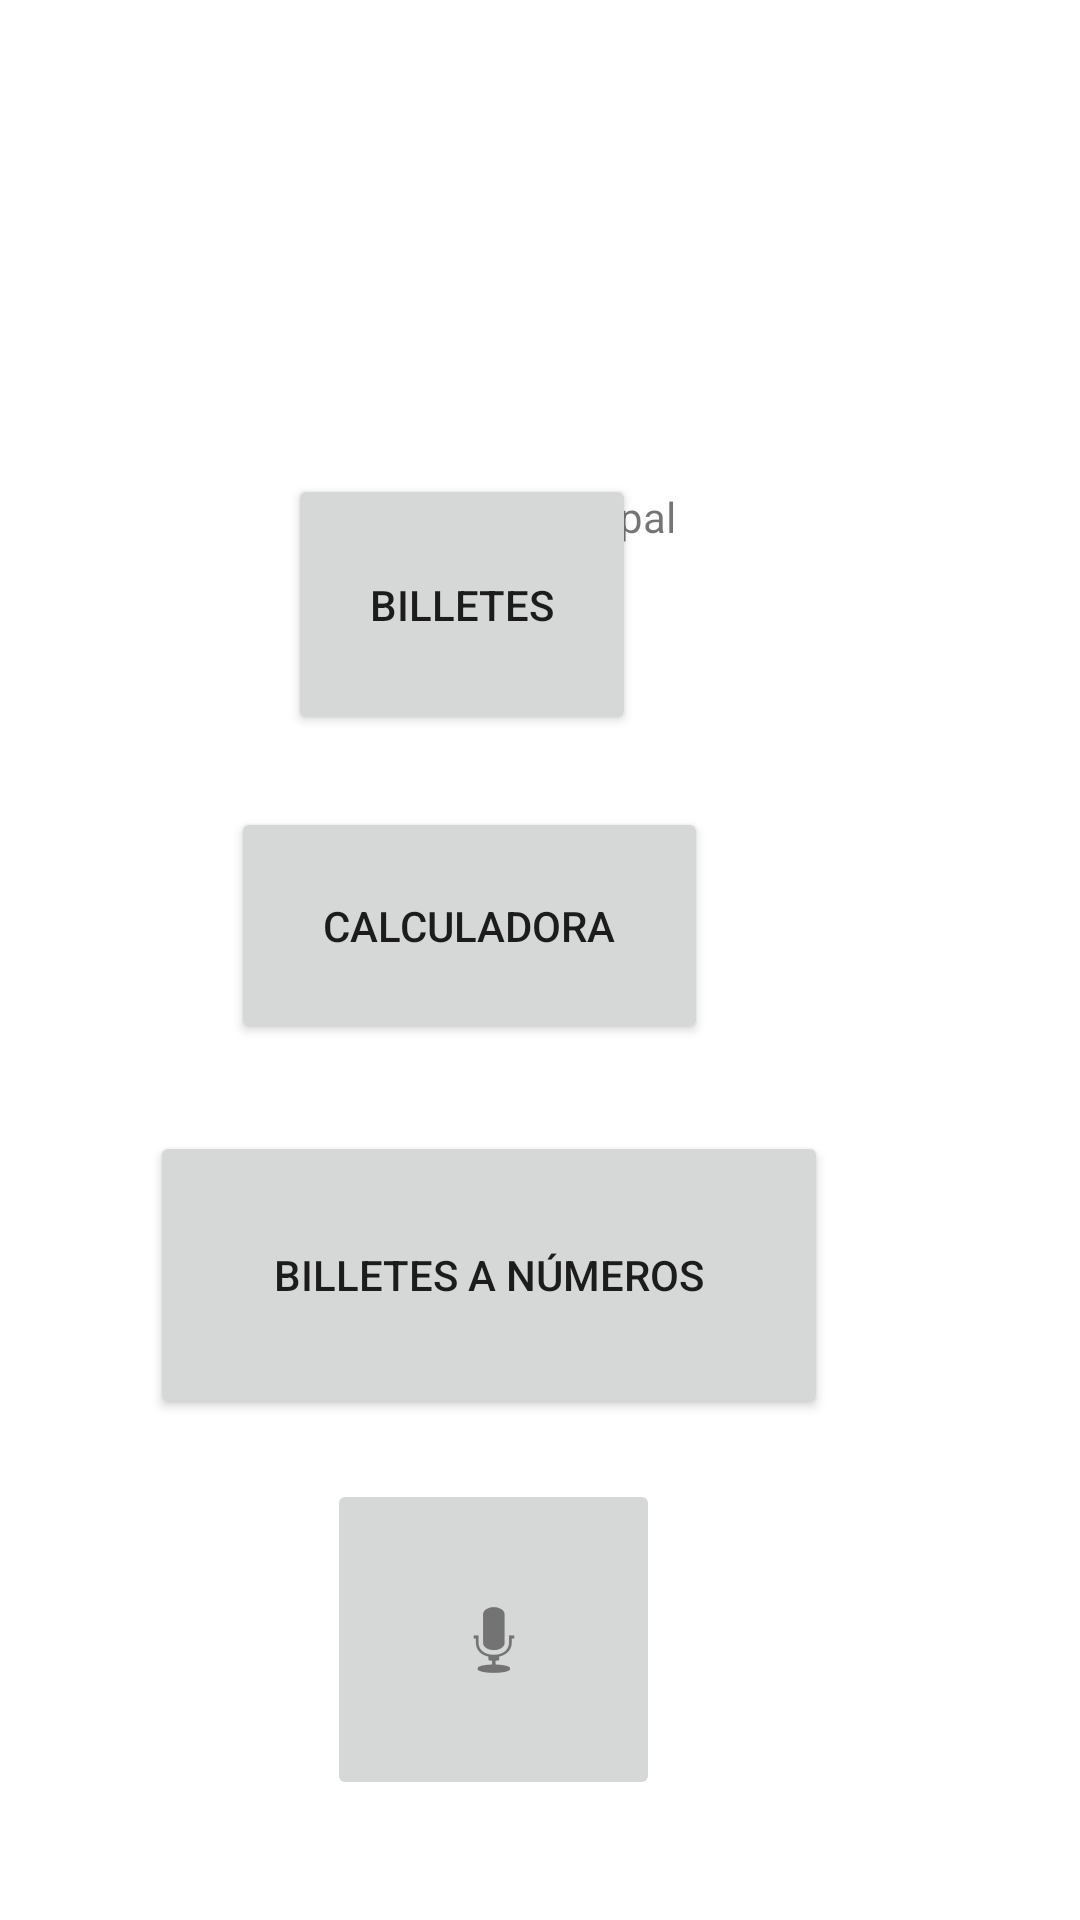

This screen was rendered from an Android layout file. Write that file and the resources it references.
<!-- AndroidManifest.xml: application theme AppTheme -->
<!-- res/layout/activity_main.xml -->
<?xml version="1.0" encoding="utf-8"?>
<androidx.constraintlayout.widget.ConstraintLayout
    xmlns:android="http://schemas.android.com/apk/res/android"
    xmlns:tools="http://schemas.android.com/tools"
    xmlns:app="http://schemas.android.com/apk/res-auto"
    android:layout_width="match_parent"
    android:layout_height="match_parent"
    tools:context=".menu_inicial">

    <TextView
        android:layout_width="wrap_content"
        android:layout_height="wrap_content"
        android:text="@string/men_principal"
        app:layout_constraintBottom_toBottomOf="parent"
        app:layout_constraintHorizontal_bias="0.498"
        app:layout_constraintLeft_toLeftOf="parent"
        app:layout_constraintRight_toRightOf="parent"
        app:layout_constraintTop_toTopOf="parent"
        app:layout_constraintVertical_bias="0.262" />

    <Button
        android:id="@+id/buttonBilletes"
        android:layout_width="116dp"
        android:layout_height="87dp"
        android:layout_marginEnd="148dp"
        android:layout_marginBottom="24dp"
        android:onClick="muestraBilletes"
        android:text="Billetes"
        android:visibility="visible"
        app:layout_constraintBottom_toTopOf="@+id/buttonCalculadora"
        app:layout_constraintEnd_toEndOf="parent" />

    <Button
        android:id="@+id/buttonCalculadora"
        android:layout_width="159dp"
        android:layout_height="79dp"
        android:layout_marginEnd="124dp"
        android:layout_marginBottom="292dp"
        android:onClick="abreCalc"
        android:text="Calculadora"
        app:layout_constraintBottom_toBottomOf="parent"
        app:layout_constraintEnd_toEndOf="parent" />

    <ImageButton
        android:id="@+id/imageButton3"
        android:layout_width="111dp"
        android:layout_height="107dp"
        android:layout_marginEnd="140dp"
        android:layout_marginBottom="40dp"
        android:onClick="voz"
        app:layout_constraintBottom_toBottomOf="parent"
        app:layout_constraintEnd_toEndOf="parent"
        app:srcCompat="@android:drawable/ic_btn_speak_now"
        tools:ignore="SpeakableTextPresentCheck" />

    <Button
        android:id="@+id/button3"
        android:layout_width="226dp"
        android:layout_height="96dp"
        android:layout_marginEnd="84dp"
        android:layout_marginBottom="20dp"
        android:text="Billetes a Números"
        android:onClick="billete_numero"
        app:layout_constraintBottom_toTopOf="@+id/imageButton3"
        app:layout_constraintEnd_toEndOf="parent" />

</androidx.constraintlayout.widget.ConstraintLayout>
<!-- resources referenced by this layout -->
<resources>
  <string name="men_principal">Menú principal</string>
</resources>
